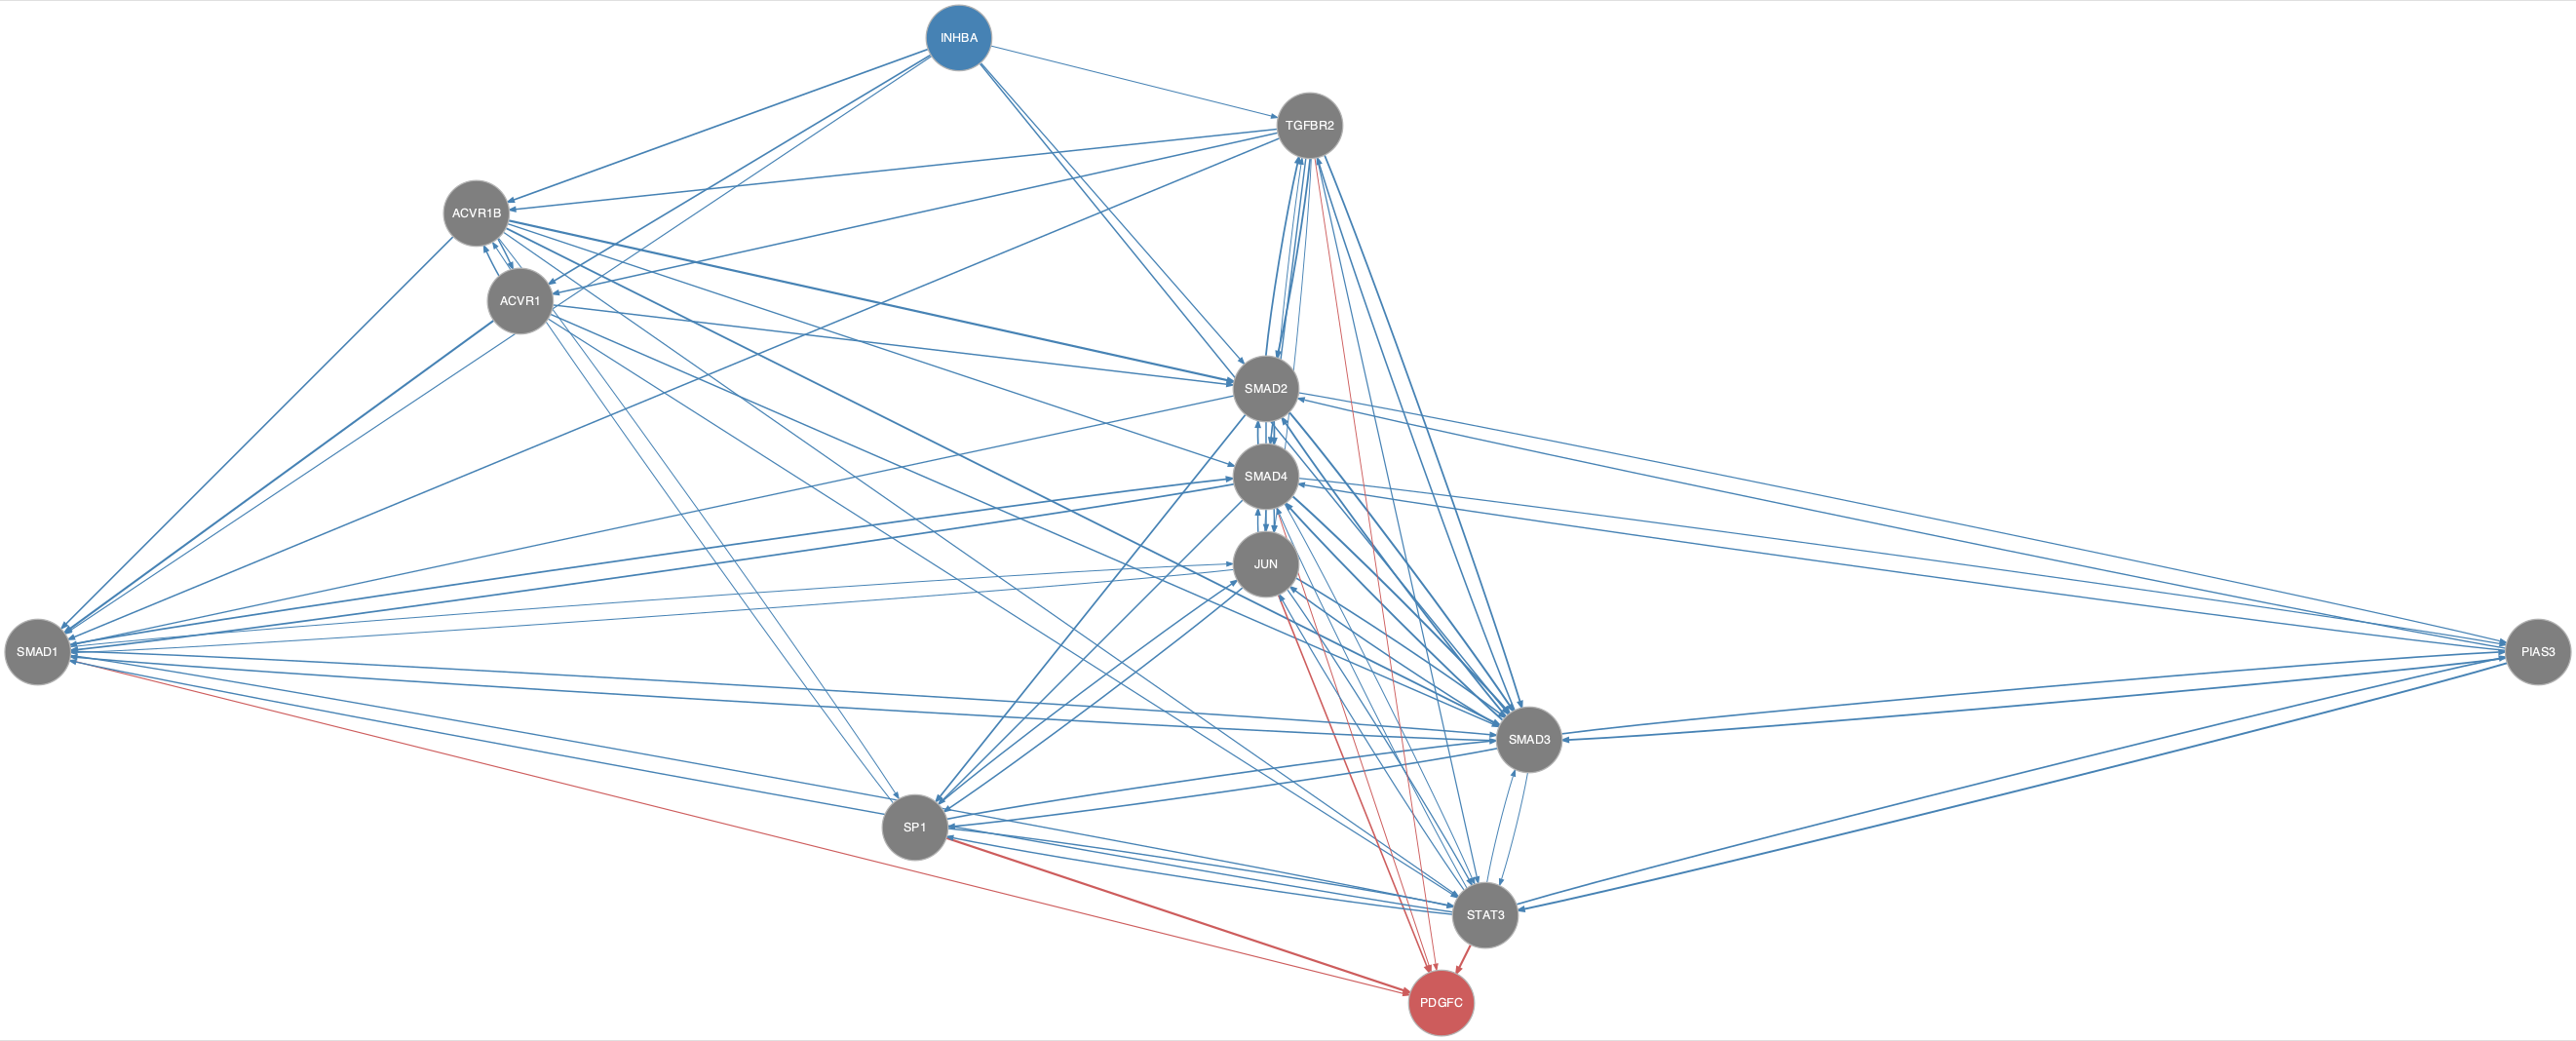

The data file committed next to this chart (first rows):
from	to
ACVR1	ACVR1B
ACVR1	SMAD1
ACVR1	SMAD2
ACVR1	SMAD3
ACVR1	STAT3
ACVR1B	ACVR1
ACVR1B	SMAD1
ACVR1B	SMAD2
ACVR1B	SMAD3
ACVR1B	SMAD4
ACVR1B	SP1
ACVR1B	STAT3
INHBA	ACVR1
INHBA	ACVR1B
INHBA	SMAD1
INHBA	SMAD2
INHBA	SMAD3
INHBA	TGFBR2
JUN	SMAD1
JUN	SMAD3
JUN	SMAD4
JUN	SP1
JUN	STAT3
JUN	TGFBR2
PIAS3	SMAD2
PIAS3	SMAD3
PIAS3	SMAD4
PIAS3	STAT3
SMAD1	JUN
SMAD1	SMAD3
SMAD1	SMAD4
SMAD1	STAT3
SMAD2	JUN
SMAD2	PIAS3
SMAD2	SMAD1
SMAD2	SMAD3
SMAD2	SMAD4
SMAD2	SP1
SMAD2	TGFBR2
SMAD3	JUN
SMAD3	PIAS3
SMAD3	SMAD1
SMAD3	SMAD2
SMAD3	SMAD4
SMAD3	SP1
SMAD3	STAT3
SMAD3	TGFBR2
SMAD4	JUN
SMAD4	PIAS3
SMAD4	SMAD1
SMAD4	SMAD2
SMAD4	SMAD3
SMAD4	SP1
SMAD4	STAT3
SP1	ACVR1B
SP1	JUN
SP1	SMAD3
SP1	STAT3
STAT3	JUN
STAT3	PIAS3
... 18 more rows
